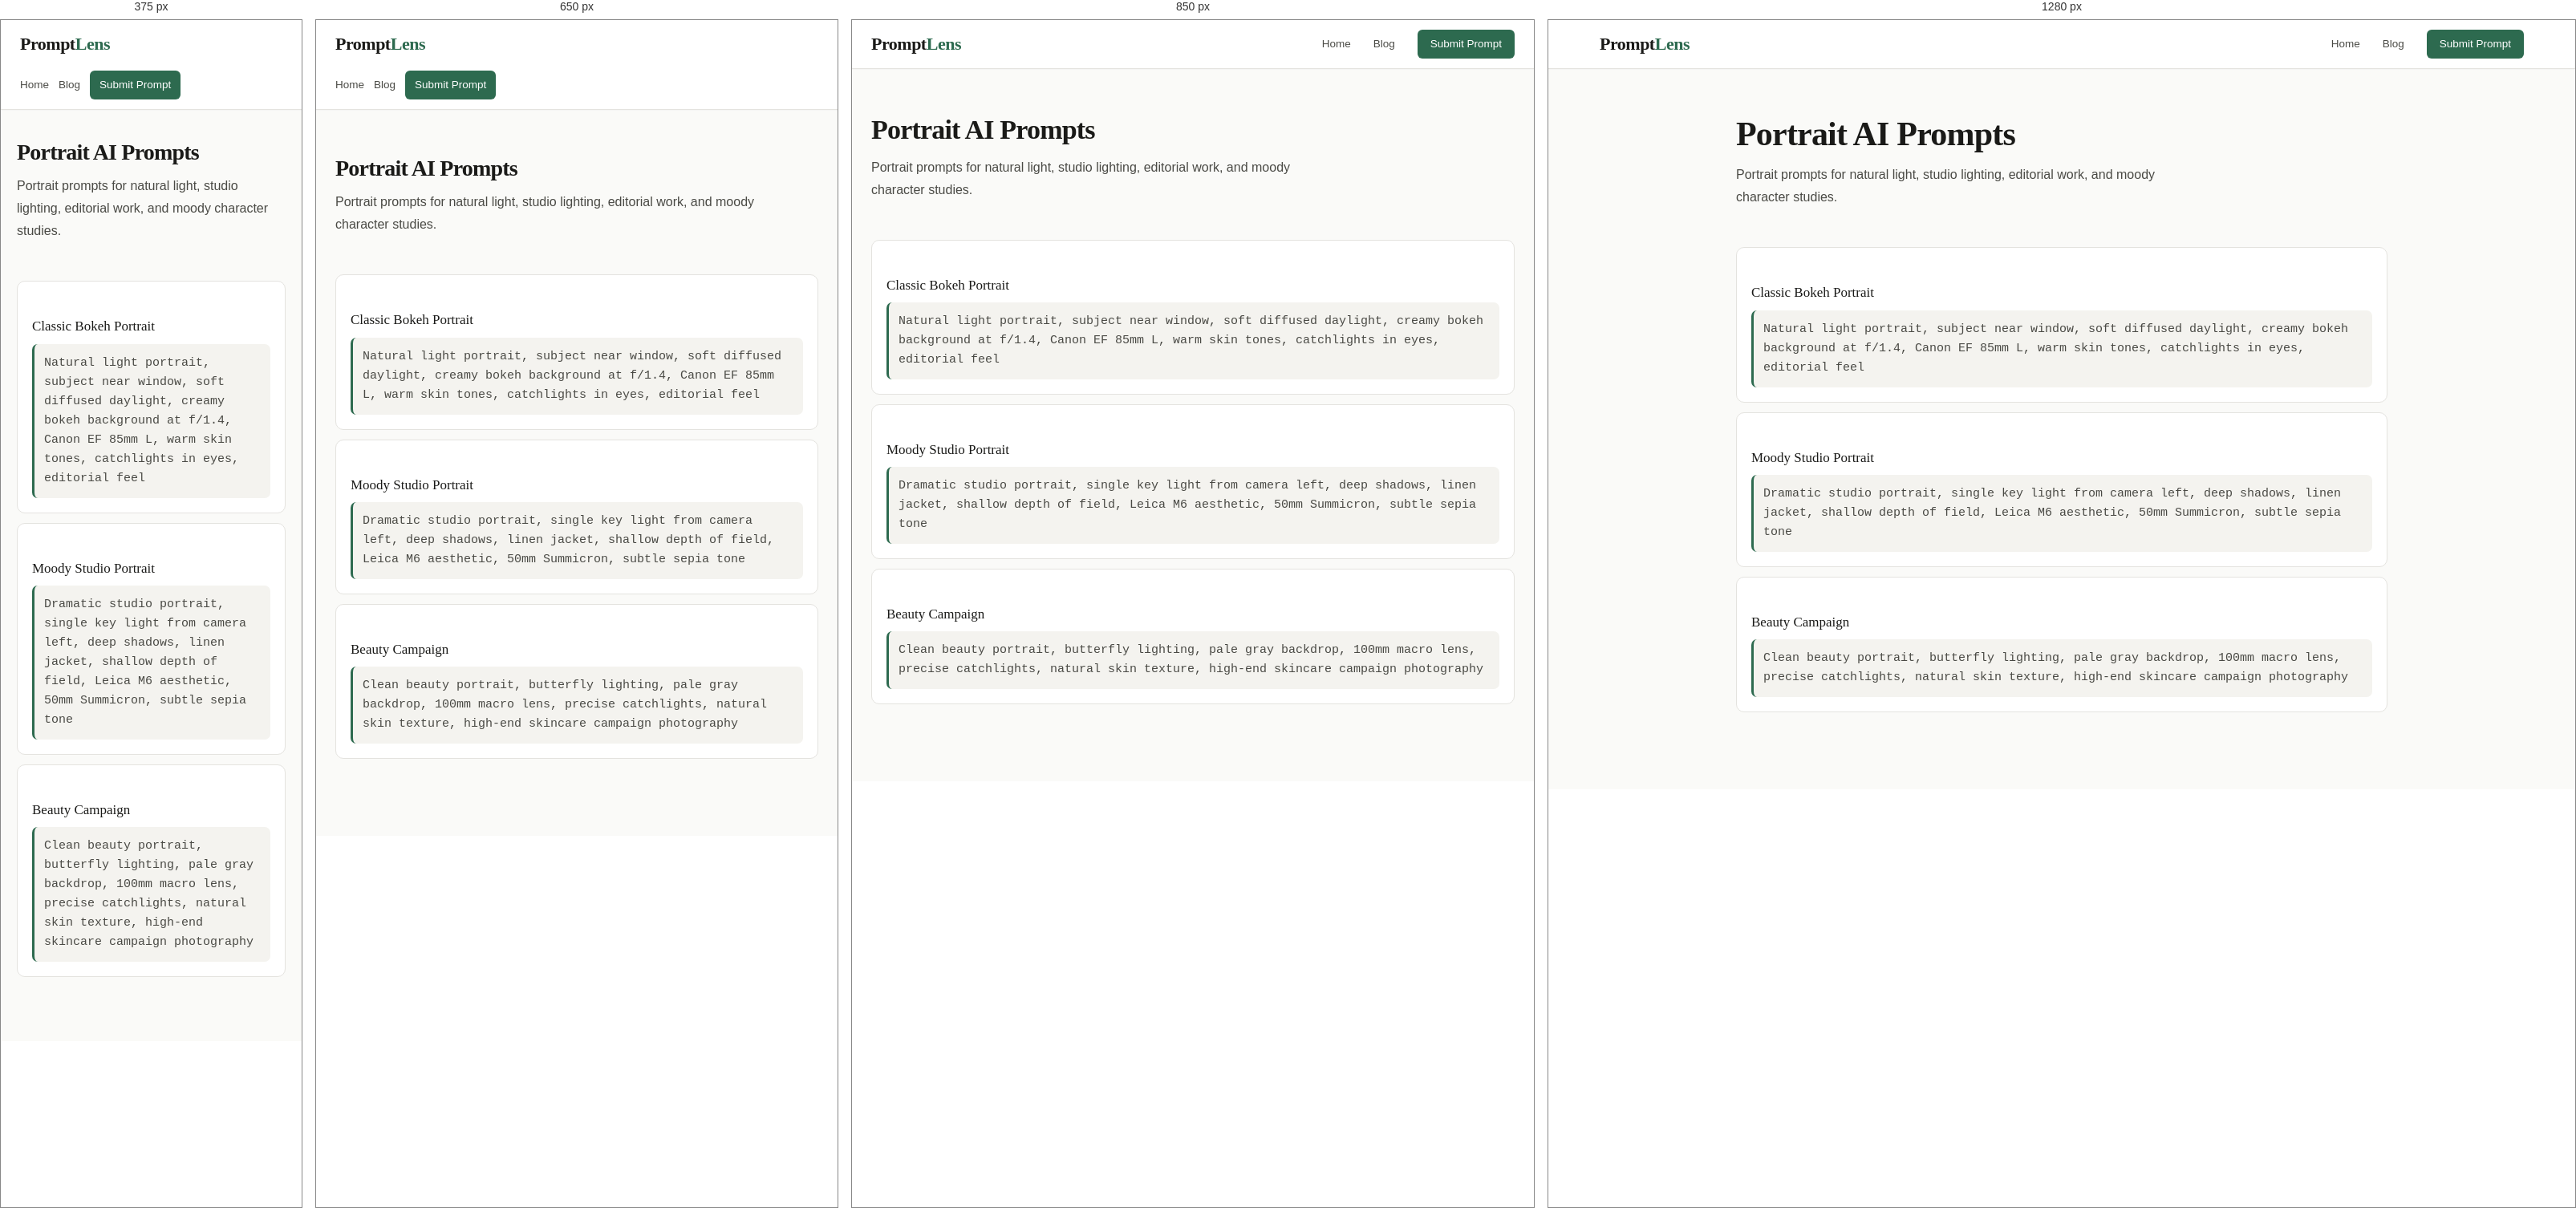
Rendered at 375 px, 650 px, 850 px and 1280 px, left to right.

<!-- file: portrait-prompts.html -->
<!DOCTYPE html>
<html lang="en">
<head>
  <meta charset="UTF-8">
  <meta name="viewport" content="width=device-width, initial-scale=1.0">
  <title>Portrait AI Prompts - PromptLens</title>
  <meta name="description" content="Copy tested portrait AI photography prompts for studio, natural light, editorial, and moody portraits.">
  <link rel="canonical" href="https://promptlens.com/portrait-prompts.html">
  <link rel="icon" href="favicon.svg" type="image/svg+xml">
  <link rel="stylesheet" href="shared.css?v=4">
</head>
<body>
  <header><div class="header-inner"><a href="index.html" class="logo">Prompt<span>Lens</span></a><nav class="site-nav"><a href="index.html">Home</a><a href="blog.html">Blog</a><a href="contact.html" class="nav-cta">Submit Prompt</a></nav></div></header>
  <main class="page-wrap prose">
    <header class="page-hero"><h1>Portrait AI Prompts</h1><p>Portrait prompts for natural light, studio lighting, editorial work, and moody character studies.</p></header>
    <div class="prompt-table">
      <div class="prompt-row"><h3>Classic Bokeh Portrait</h3><code>Natural light portrait, subject near window, soft diffused daylight, creamy bokeh background at f/1.4, Canon EF 85mm L, warm skin tones, catchlights in eyes, editorial feel</code></div>
      <div class="prompt-row"><h3>Moody Studio Portrait</h3><code>Dramatic studio portrait, single key light from camera left, deep shadows, linen jacket, shallow depth of field, Leica M6 aesthetic, 50mm Summicron, subtle sepia tone</code></div>
      <div class="prompt-row"><h3>Beauty Campaign</h3><code>Clean beauty portrait, butterfly lighting, pale gray backdrop, 100mm macro lens, precise catchlights, natural skin texture, high-end skincare campaign photography</code></div>
    </div>
  </main>
</body>
</html>


/* @media block from shared.css */
@media (max-width: 768px) {
  .nav-toggle { display: flex; }
  .site-nav {
    position: fixed;
    top: var(--header-h);
    left: 0;
    right: 0;
    flex-direction: column;
    align-items: stretch;
    gap: 0;
    background: #fff;
    border-bottom: 1px solid var(--border);
    padding: 12px 24px 20px;
    box-shadow: 0 12px 32px rgba(0, 0, 0, 0.08);
    transform: translateY(-8px);
    opacity: 0;
    visibility: hidden;
    pointer-events: none;
    transition: opacity 0.2s, transform 0.2s, visibility 0.2s;
  }
  .site-nav.is-open {
    opacity: 1;
    visibility: visible;
    pointer-events: auto;
    transform: translateY(0);
  }
  .site-nav a {
    padding: 12px 0;
    border-bottom: 1px solid var(--surface);
  }
  .site-nav a:last-child { border-bottom: none; }
  .site-nav .nav-cta {
    text-align: center;
    margin-top: 8px;
    padding: 12px 16px;
  }
  .header-inner:not(:has(.nav-toggle)) {
    height: auto;
    min-height: var(--header-h);
    align-items: flex-start;
    padding-top: 12px;
    padding-bottom: 12px;
    flex-direction: column;
  }
  .header-inner:not(:has(.nav-toggle)) .site-nav {
    position: static;
    display: flex;
    flex-direction: row;
    flex-wrap: wrap;
    align-items: center;
    gap: 12px;
    padding: 0;
    border: 0;
    box-shadow: none;
    transform: none;
    opacity: 1;
    visibility: visible;
    pointer-events: auto;
  }
  .header-inner:not(:has(.nav-toggle)) .site-nav a {
    border: 0;
    padding: 4px 0;
  }
  .header-inner:not(:has(.nav-toggle)) .site-nav .nav-cta {
    margin-top: 0;
    padding: 7px 12px;
  }
}

/* @media block from shared.css */
@media (max-width: 900px) {
  .hero { grid-template-columns: 1fr; padding: 36px 20px 28px; }
  .proof-band { grid-template-columns: 1fr; padding: 0 20px; }
  .monetize-panel { align-items: flex-start; flex-direction: column; }
  .page-body { grid-template-columns: 1fr; padding: 0 20px 48px; }
  .page-body aside { display: none; }
  .prompt-grid { grid-template-columns: 1fr; }
  .prompt-card.featured { grid-column: span 1; }
  .blog-layout { grid-template-columns: 1fr; }
  .blog-sidebar { display: none; }
  .prompt-detail-layout { grid-template-columns: 1fr; }
  .prompt-detail-layout aside { display: none; }
  .archive-tools { grid-template-columns: 1fr; }
  .archive-card { grid-template-columns: 1fr; }
  .values-grid { grid-template-columns: 1fr; }
  .stat-strip { grid-template-columns: 1fr 1fr; }
  .team-grid { grid-template-columns: 1fr; }
}

/* @media block from shared.css */
@media (max-width: 800px) {
  .contact-layout { grid-template-columns: 1fr; }
  .form-row { grid-template-columns: 1fr; }
}

/* @media block from shared.css */
@media (max-width: 700px) {
  .about-hero { padding: 32px 24px; }
  .post-featured { grid-template-columns: 1fr; }
  .post-featured-img { min-height: 140px; }
  .post-grid { grid-template-columns: 1fr; }
}

/* @media block from shared.css */
@media (max-width: 600px) {
  .page-wrap { padding: 36px 20px 56px; }
  .hero-stats { gap: 20px; }
  .info-grid { grid-template-columns: 1fr; }
  .policy-section { padding: 20px; }
}

/* @media block from shared.css */
@media (max-width: 700px) {
  .prompt-card.featured {
    flex-direction: column;
  }
  .prompt-card.featured .card-image {
    width: 100%;
    min-height: 200px;
    border-radius: var(--radius) var(--radius) 0 0;
  }
}

/* @media block from shared.css */
@media (max-width: 700px) {
  .prompt-card.featured {
    flex-direction: column;
  }
  .prompt-card.featured .card-image {
    width: 100%;
    min-height: 200px;
    border-radius: var(--radius) var(--radius) 0 0;
  }
}